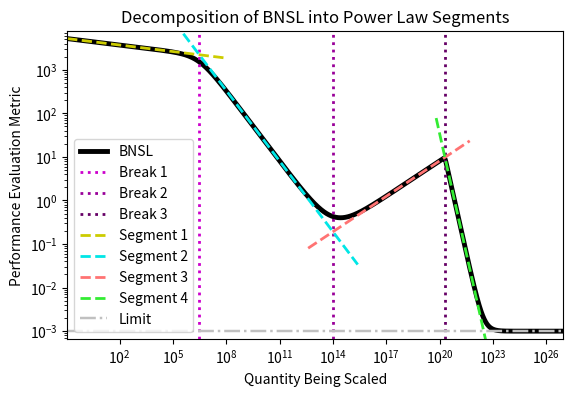

This chart was generated by the following Python code:
import numpy as np
import matplotlib.pyplot as plt

x_min = -1
x_max = 27
x = np.logspace(x_min, x_max, 8192)

# offset (on log-log plot)
b = 4.66e3

# unimprovable performance
a = 1e-3

#changes in slope (on log-log plot)
c0 = 0.05
c1 = .49
c2 = -0.811
c3 = 2.1

#where breaks happens
d1 = 3e6
d2 = 1e14
d3 = 2e20

# sharpness of transitions during breaks; smaller (nonnegative) values are sharper; larger values are less sharp
f1 = 1.1
f2 = 1.425
f3 = .3
f3 = 0.05

"""
Decomposition based on combination of insights from: 
https://en.wikipedia.org/wiki/Power_law#Broken_power_law , 
https://docs.astropy.org/en/stable/api/astropy.modeling.powerlaws.SmoothlyBrokenPowerLaw1D.html , 
paragraph below equation 1.1 of http://wallpaintings.at/geminga/Multiply_broken_power-law_densities_as_survival_functions.pdf#page=2
"""

# broken neual scaling law (bnsl) with 3 breaks
y = a + b*(x)**(-c0) * (1.+(x/d1)**(1./f1))**((-c1)*f1) * (1.+(x/d2)**(1./f2))**((-c2)*f2) * (1.+(x/d3)**(1./f3))**((-c3)*f3)

x1 = x[(x <= d1*25)]
x2 = x[(x >= d1*.04) & (x <= d2*25)]
x3 = x[(x >= d2*.04) & (x <= d3*25)]
x4 = x[(x >= d3*.32)]

#individual power law segements within the bnsl
segment1 =      b *  (x1)**(-c0)
segment2 =      b * ((d1)**((c0)/f1))**(-f1) * ((x2/d1)**((c1+c0)/f1))**(-f1)
segment3 =      b * ((d1)**((c0)/f1))**(-f1) * ((d2/d1)**((c1+c0)/f1))**(-f1) * ((x3/d2)**((c2+c1+c0)/f2))**(-f2)
segment4 =      b * ((d1)**((c0)/f1))**(-f1) * ((d2/d1)**((c1+c0)/f1))**(-f1) * ((d3/d2)**((c2+c1+c0)/f2))**(-f2) * ((x4/d3)**((c3+c2+c1+c0)/f3))**(-f3)
#segment4 = a + b * ((d1)**((c0)/f1))**(-f1) * ((d2/d1)**((c1+c0)/f1))**(-f1) * ((d3/d2)**((c2+c1+c0)/f2))**(-f2) * ((x/d3)**((c3+c2+c1+c0)/f3))**(-f3)

linewidth = 2.0

plt.figure(figsize=(6.4, 4))

plt.title("Decomposition of BNSL into Power Law Segments")

plt.plot(x, y, color = 'black', label='BNSL', linewidth=3.5)

plt.axvline(x = d1, linestyle=':', color = [0.8,0.0,0.8], label = 'Break 1', linewidth=linewidth)
plt.axvline(x = d2, linestyle=':', color = [0.6,0.0,0.6], label = 'Break 2', linewidth=linewidth)
plt.axvline(x = d3, linestyle=':', color = [0.4,0.0,0.4], label = 'Break 3', linewidth=linewidth)

plt.plot(x1, segment1, '--', label='Segment 1', color = [0.8,0.8,0.0], linewidth=linewidth)
plt.plot(x2, segment2, '--', label='Segment 2', color = [0.0,0.9,0.9], linewidth=linewidth)
plt.plot(x3, segment3, '--', label='Segment 3', color = [1.0, 0.45, 0.45], linewidth=linewidth)
plt.plot(x4, segment4, '--', label='Segment 4', color = [0.2, 0.925, 0.2], linewidth=linewidth)

plt.axhline(a, linestyle=('-.'), color = 'silver', label = 'Limit', linewidth=linewidth*.89)

plt.xlabel("Quantity Being Scaled")
plt.ylabel("Performance Evaluation Metric")

plt.xscale('log')
plt.yscale('log')

plt.xlim(1.1*(10**x_min), .9*(10**x_max))
plt.ylim(y.min()/1.5, y.max()*1.5)

plt.legend(loc='lower left')

plt.savefig('figure_1.png', bbox_inches='tight')
plt.show()